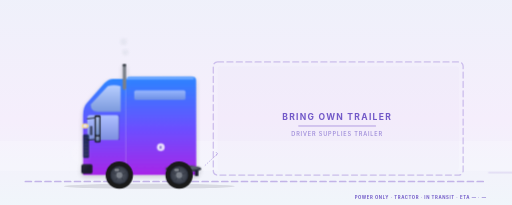
t = 0.00 s
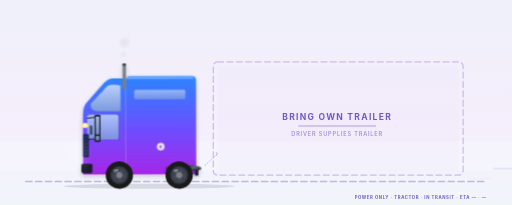
t = 1.64 s
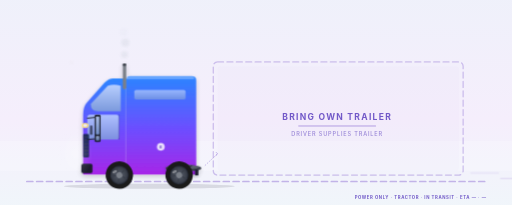
t = 3.32 s
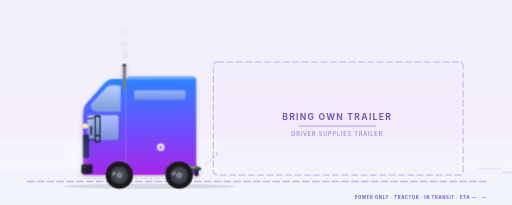
t = 5.00 s
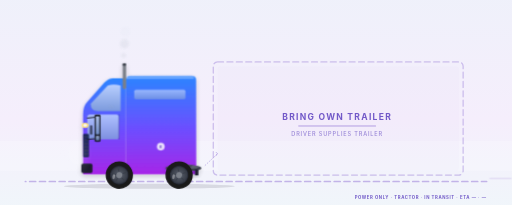
t = 6.75 s
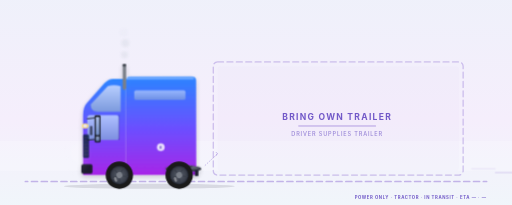
t = 8.50 s

The animated SVG that drew these frames (rendered in a browser with its animation timeline set to each time). Animation: 11 SMIL elements (animate=9,animateTransform=2), 18 CSS @keyframes rules; frames cover the first 8.50 s, repeats indefinitely.

<?xml version="1.0" encoding="UTF-8"?>
<svg xmlns="http://www.w3.org/2000/svg"  width="1200" height="600" viewBox="0 50 1200 480" preserveAspectRatio="xMidYMid slice">
  <style><![CDATA[
    /* ========== CHASSIS BOB — the body floats on suspension ========== */
    .chassis-bob   { animation: chassis-bob 0.5s ease-in-out infinite; }
    @keyframes chassis-bob {
      0%, 100% { transform: translateY(0); }
      50%      { transform: translateY(-1.5px); }
    }
    .cab-sway      { transform-origin: 330px 455px;
                      animation: cab-sway 0.5s ease-in-out infinite -0.12s; }
    @keyframes cab-sway {
      0%, 100% { transform: translateY(0)    rotate(0deg); }
      50%      { transform: translateY(-0.8px) rotate(-0.15deg); }
    }
    .mudflap       { transform-origin: 1075px 440px;
                      animation: mudflap-flutter 0.42s ease-in-out infinite; }
    @keyframes mudflap-flutter {
      0%, 100% { transform: rotate(0deg)   translateX(0); }
      50%      { transform: rotate(-4deg)  translateX(0.4px); }
    }
    .streak        { animation: streak-drift 1.2s linear infinite; opacity: 0; }
    .streak.s2     { animation-delay: -0.4s; }
    .streak.s3     { animation-delay: -0.8s; }
    @keyframes streak-drift {
      0%   { transform: translateX(0);    opacity: 0; }
      15%  { opacity: 0.45; }
      85%  { opacity: 0.45; }
      100% { transform: translateX(180px); opacity: 0; }
    }
    .bow-air       { animation: bow-air-pulse 1.4s ease-in-out infinite;
                      transform-origin: 180px 410px; }
    @keyframes bow-air-pulse {
      0%, 100% { transform: scale(1)   translateX(0);   opacity: 0.18; }
      50%      { transform: scale(1.1) translateX(-3px); opacity: 0.32; }
    }
    .tire-dust     { animation: tire-dust 1.6s ease-out infinite; }
    @keyframes tire-dust {
      0%, 80%, 100% { opacity: 0; transform: translateX(0) scale(0.4); }
      8%, 18%       { opacity: 0.45; transform: translateX(0) scale(0.4); }
      35%           { opacity: 0;    transform: translateX(14px) scale(1); }
    }

    /* ========== ORIGINAL MOTION VOCAB ========== */
    .sheen        { animation: sheen-sweep 5s ease-in-out infinite;
                      transform-box: fill-box; }
    @keyframes sheen-sweep {
      0%   { transform: translateX(-220px); opacity: 0; }
      30%  { opacity: 0.5; }
      70%  { opacity: 0.5; }
      100% { transform: translateX(220px); opacity: 0; }
    }
    .wordmark     { animation: wordmark-breath 6s ease-in-out infinite; }
    @keyframes wordmark-breath {
      0%, 100% { opacity: 0.14; }
      50%      { opacity: 0.24; }
    }
    .badge-e      { transform-box: fill-box; transform-origin: center;
                      animation: badge-pulse 3.2s ease-in-out infinite; }
    @keyframes badge-pulse {
      0%, 100% { transform: scale(1);    opacity: 0.85; }
      50%      { transform: scale(1.06); opacity: 1; }
    }
    .headlight-glow { animation: headlight-pulse 4s ease-in-out infinite; }
    @keyframes headlight-pulse {
      0%, 100% { opacity: 0.85; }
      50%      { opacity: 1; }
    }
    .airlines     { animation: airlines-vibrate 0.55s ease-in-out infinite;
                      transform-box: fill-box; }
    @keyframes airlines-vibrate {
      0%, 100% { transform: translateY(0); }
      50%      { transform: translateY(0.6px); }
    }
    .chevron      { animation: chevron-pulse 2.2s ease-in-out infinite; }
    @keyframes chevron-pulse {
      0%, 100% { opacity: 0.3; }
      50%      { opacity: 0.65; }
    }
    .sky-shimmer  { animation: sky-drift 14s linear infinite;
                      transform-box: fill-box; }
    @keyframes sky-drift {
      from { transform: translateX(-40px); opacity: 0.12; }
      50%  { opacity: 0.22; }
      to   { transform: translateX(40px); opacity: 0.12; }
    }
    .ground-line  { stroke-dasharray: 14 9;
                      animation: ground-dash 1.6s linear infinite; }
    @keyframes ground-dash {
      from { stroke-dashoffset: 0; }
      to   { stroke-dashoffset: -46; }
    }
    /* ========== BRAND LOCKUP ========== */
    .brand-mark {
      transform-box: fill-box; transform-origin: center;
      animation: brand-pulse 3.6s ease-in-out infinite;
    }
    @keyframes brand-pulse {
      0%, 100% { transform: scale(1);    opacity: 0.92; }
      50%      { transform: scale(1.05); opacity: 1; }
    }
    .brand-word { animation: brand-word-breath 6s ease-in-out infinite; }
    @keyframes brand-word-breath {
      0%, 100% { opacity: 0.78; }
      50%      { opacity: 1; }
    }

    @media (prefers-reduced-motion: reduce) {
      .chassis-bob, .cab-sway, .mudflap, .streak, .bow-air, .tire-dust,
      .sheen, .wordmark, .badge-e, .headlight-glow, .airlines, .chevron,
      .sky-shimmer, .ground-line, .brand-mark, .brand-word { animation: none !important; }
    }
  
    /* ========== IDENTITY BEAT — coupling-ready fifth wheel ==========
       Bobtail truth: no trailer, so the story is the EXPOSED fifth
       wheel — a sheen rides the greased plate and the kingpin throat
       pulses 'ready to couple'. */
    .fifthwheel-sheen { animation: fifthwheel-sheen 4.2s ease-in-out infinite; }
    @keyframes fifthwheel-sheen {
      0%, 100% { opacity: 0; }
      14%      { opacity: 0.5; }
      28%      { opacity: 0; }
    }
    .kingpin-ready { animation: kingpin-ready 2.4s ease-in-out infinite; }
    @keyframes kingpin-ready {
      0%, 100% { opacity: 0.35; }
      50%      { opacity: 0.95; }
    }
    @media (prefers-reduced-motion: reduce) {
      .fifthwheel-sheen, .kingpin-ready { animation: none !important; }
    }

    /* ========== DARK-MODE OVERRIDES (2026-05-16) ========== */
    @media (prefers-color-scheme: dark) {
      .sky-bg          { fill: url(#skyDark) !important; }
      .ground-line     { stroke: #5E4FC6 !important; opacity: 0.55 !important; }
      .ground-shadow   { fill: #060912 !important; opacity: 0.55 !important; }
      .brand-word      { fill: #C9B6FF !important; }
      .brand-tagline   { fill: #8B7FE3 !important; }
      .equipment-label { fill: #C9B6FF !important; }
      .equipment-sub   { fill: #8B7FE3 !important; }
      .equipment-rule  { stroke: #6E4DFF !important; }
    }
  ]]></style>

  <!-- 11 · Power Only · Idle silhouette · EquipmentKind: powerOnly · TRUCK
       Bobtail tractor — no trailer attached. Driver brings own trailer.
       Show the cab with a faded "BRING OWN TRAILER" placeholder and exposed fifth wheel. -->
  <defs>
        <linearGradient id="skyDark" x1="0" y1="0" x2="0" y2="1">
      <stop offset="0%"  stop-color="#0A0F1F"/>
      <stop offset="55%" stop-color="#141A2E"/>
      <stop offset="100%" stop-color="#0B0F1B"/>
    </linearGradient>
    <linearGradient id="brandIridescent" x1="0" y1="0" x2="1" y2="1">
      <stop offset="0%" stop-color="#1473FF"/>
      <stop offset="50%" stop-color="#6E4DFF"/>
      <stop offset="100%" stop-color="#BE01FF"/>
    </linearGradient>
    <linearGradient id="sky" x1="0" y1="0" x2="0" y2="1"><stop offset="0%" stop-color="#EEF1FA"/><stop offset="55%" stop-color="#F5EEFC"/><stop offset="100%" stop-color="#EFF8FA"/></linearGradient>
    <linearGradient id="cab" x1="0" y1="0" x2="0" y2="1"><stop offset="0%" stop-color="#2B85FF"/><stop offset="55%" stop-color="#6E4DFF"/><stop offset="100%" stop-color="#A726E8"/></linearGradient>
    <linearGradient id="cabRoof" x1="0" y1="0" x2="0" y2="1"><stop offset="0%" stop-color="#FFFFFF" stop-opacity="0.55"/><stop offset="100%" stop-color="#FFFFFF" stop-opacity="0"/></linearGradient>
    <linearGradient id="windowGlass" x1="0" y1="0" x2="0" y2="1"><stop offset="0%" stop-color="#BFD3FF"/><stop offset="100%" stop-color="#7E9DDB"/></linearGradient>
    <radialGradient id="rim" cx="0.5" cy="0.5" r="0.5"><stop offset="0%" stop-color="#5A606D"/><stop offset="80%" stop-color="#3A3F4A"/><stop offset="100%" stop-color="#1F2330"/></radialGradient>
    <filter id="rigShadow" x="-10%" y="-10%" width="120%" height="130%"><feGaussianBlur in="SourceAlpha" stdDeviation="6"/><feOffset dx="0" dy="4" result="offsetBlur"/><feComponentTransfer><feFuncA type="linear" slope="0.18"/></feComponentTransfer><feMerge><feMergeNode/><feMergeNode in="SourceGraphic"/></feMerge></filter>
      <linearGradient id="bowHazeGrad" x1="0" y1="0" x2="0" y2="1">
      <stop offset="0%" stop-color="#FFFFFF" stop-opacity="0.75"/>
      <stop offset="100%" stop-color="#FFFFFF" stop-opacity="0"/>
    </linearGradient>
    <radialGradient id="bowHaze" cx="0.5" cy="0.5" r="0.5">
      <stop offset="0%" stop-color="#FFFFFF" stop-opacity="0.75"/>
      <stop offset="100%" stop-color="#FFFFFF" stop-opacity="0"/>
    </radialGradient>
    <radialGradient id="dustCloud" cx="0.5" cy="0.5" r="0.5">
      <stop offset="0%" stop-color="#C8B89A" stop-opacity="0.55"/>
      <stop offset="100%" stop-color="#C8B89A" stop-opacity="0"/>
    </radialGradient>
    <filter id="softBlur" x="-50%" y="-50%" width="200%" height="200%">
      <feGaussianBlur stdDeviation="3"/>
    </filter>
  </defs>
  <!-- STATIC WORLD — sky + ground stay put; only the sprung tractor mass bobs. -->
  <rect class="sky-bg" width="1200" height="600" fill="url(#sky)"/>
  <rect x="0" y="380" width="1200" height="70" fill="#FFFFFF" opacity="0.18"/>
  <line class="ground-line" x1="60" y1="475" x2="1140" y2="475" stroke="#9B7FD9" stroke-width="4" stroke-linecap="round" opacity="0.55"/>
  <ellipse class="ground-shadow" cx="350" cy="486" rx="200" ry="6" fill="#1A1F2E" opacity="0.12"/>

  <!-- SPRUNG MASS — cab + fifth wheel ride the suspension (bob); wheels below stay grounded. -->
  <g class="chassis-bob">
  <!-- CAB (positioned more centrally since no trailer) -->
  <g class="cab-sway" filter="url(#rigShadow)">
    <path d="M 460 250 L 460 460 L 295 460 L 295 240 Q 295 230 305 230 L 450 230 Q 460 230 460 240 Z" fill="url(#cab)"/>
    <path d="M 295 240 L 295 460 L 195 460 L 195 320 Q 195 300 205 290 L 245 245 Q 255 235 265 235 L 290 235 Q 295 235 295 240 Z" fill="url(#cab)"/>
    <rect x="295" y="232" width="160" height="6" rx="3" fill="url(#cabRoof)"/>
    <path d="M 283 252 Q 267 248 253 252 L 213 295 Q 213 312 230 312 L 283 312 Z" fill="url(#windowGlass)" opacity="0.95"/>
    <rect x="205" y="320" width="74" height="58" rx="6" fill="url(#windowGlass)" opacity="0.85"/>
    <line x1="279" y1="320" x2="279" y2="378" stroke="#0A1F3F" stroke-width="1.5" opacity="0.4"/>
    <rect x="315" y="262" width="120" height="22" rx="4" fill="url(#windowGlass)" opacity="0.7"/>
    <rect x="211" y="345" width="6" height="22" rx="2" fill="#1A1F2E" opacity="0.7"/>
    <g class="headlight-glow"><ellipse cx="200" cy="345" rx="8" ry="6" fill="#FFE680"/><ellipse cx="200" cy="345" rx="4" ry="3" fill="#FFFFFF"/></g>
    <rect x="195" y="365" width="14" height="55" rx="3" fill="#0A1F3F" opacity="0.85"/>
    <g stroke="#3A3F4A" stroke-width="1.5"><line x1="197" y1="372" x2="207" y2="372"/><line x1="197" y1="380" x2="207" y2="380"/><line x1="197" y1="388" x2="207" y2="388"/><line x1="197" y1="396" x2="207" y2="396"/><line x1="197" y1="404" x2="207" y2="404"/><line x1="197" y1="412" x2="207" y2="412"/></g>
    <rect x="191" y="435" width="26" height="22" rx="4" fill="#1A1F2E"/><rect x="271" y="438" width="22" height="20" rx="2" fill="#1A1F2E" opacity="0.85"/>
    <line x1="205" y1="328" x2="225" y2="326" stroke="#1A1F2E" stroke-width="2.5" stroke-linecap="round"/><line x1="205" y1="378" x2="225" y2="376" stroke="#1A1F2E" stroke-width="2.5" stroke-linecap="round"/>
    <rect x="222" y="320" width="14" height="64" rx="3" fill="#1A1F2E"/><rect x="225" y="324" width="8" height="42" rx="1.5" fill="url(#windowGlass)" opacity="0.9"/><rect x="225" y="370" width="8" height="10" rx="1.5" fill="url(#windowGlass)" opacity="0.75"/>
    <rect x="288" y="200" width="8" height="60" rx="3" fill="#7A7F88"/><rect x="288" y="200" width="8" height="6" rx="3" fill="#3A3F4A"/>
    <circle cx="377" cy="395" r="9" fill="#FFFFFF" opacity="0.85"/><text x="377" y="399" text-anchor="middle" font-family="Inter, system-ui, sans-serif" font-weight="800" font-size="9" fill="#5B3FBF">E</text>
  </g>

  <!-- ========== EXPOSED FIFTH WHEEL (no trailer attached) ========== -->
  <g filter="url(#rigShadow)">
    <!-- Fifth wheel disc -->
    <ellipse cx="430" cy="445" rx="42" ry="8" fill="#3A3F4A"/>
    <ellipse cx="430" cy="442" rx="36" ry="5" fill="#5A606D"/>
    <!-- King pin slot (V shape opening) -->
    <path class="kingpin-ready" d="M 410 440 L 430 445 L 450 440" stroke="#1A1F2E" stroke-width="2" fill="none"/>
    <!-- IDENTITY BEAT — sheen riding the greased coupling plate -->
    <ellipse class="fifthwheel-sheen" cx="430" cy="441" rx="30" ry="3.5" fill="#FFFFFF" opacity="0"/>
    <!-- Fifth wheel mounting brackets -->
    <rect x="395" y="448" width="8" height="14" rx="1" fill="#1A1F2E"/>
    <rect x="457" y="448" width="8" height="14" rx="1" fill="#1A1F2E"/>
  </g>
  </g><!-- /chassis-bob : sprung mass ends here -->

  <!-- ========== "BRING OWN TRAILER" PLACEHOLDER (dashed outline where trailer would be) ========== -->
  <g opacity="0.45">
    <rect x="500" y="195" width="585" height="265" rx="10" fill="none"
          stroke="#9B7FD9" stroke-width="3" stroke-dasharray="14 8" stroke-linecap="round"/>
    <!-- Inner subtle gradient hint -->
    <rect x="510" y="205" width="565" height="245" rx="8" fill="#9B7FD9" opacity="0.06"/>
  </g>

  <!-- Centered "BRING OWN TRAILER" text -->
  <g opacity="0.85">
    <text x="790" y="330" text-anchor="middle" font-family="Inter, system-ui, sans-serif"
          font-weight="700" font-size="20" fill="#5B3FBF" letter-spacing="3">BRING OWN TRAILER</text>
    <line x1="700" y1="345" x2="880" y2="345" stroke="#9B7FD9" stroke-width="2" stroke-linecap="round"/>
    <text x="790" y="368" text-anchor="middle" font-family="Inter, system-ui, sans-serif"
          font-weight="500" font-size="13" fill="#5B3FBF" opacity="0.7" letter-spacing="2">DRIVER SUPPLIES TRAILER</text>
  </g>

  <!-- Subtle hitch arrow pointing from fifth wheel to trailer placeholder -->
  <g opacity="0.6">
    <path d="M 480 438 L 510 410" stroke="#9B7FD9" stroke-width="2" fill="none" stroke-dasharray="4 3"/>
    <path d="M 510 410 L 506 414 L 510 410 L 506 406" stroke="#9B7FD9" stroke-width="2" fill="none"/>
  </g>

  <!-- Wheels — only the tractor's 4 wheels, no trailer wheels (grounded, do not bob) -->
  <g id="wheelGroup">
    <circle cx="0" cy="0" r="32" fill="#1A1A1A"/><circle cx="0" cy="0" r="22" fill="url(#rim)"/><circle cx="0" cy="0" r="7" fill="#7A7F88"/>
    <g stroke="#3A3F4A" stroke-width="2.5" stroke-linecap="round"><line x1="0" y1="-19" x2="0" y2="-9"/><line x1="18" y1="-6" x2="9" y2="-3"/><line x1="11" y1="16" x2="6" y2="8"/><line x1="-11" y1="16" x2="-6" y2="8"/><line x1="-18" y1="-6" x2="-9" y2="-3"/></g>
    <ellipse cx="-6" cy="-12" rx="6" ry="3" fill="#FFFFFF" opacity="0.35"/>
  </g>
  <g transform="translate(420 460)">
    <g><use href="#wheelGroup"/><animateTransform attributeName="transform" type="rotate" from="0" to="-360" dur="1.6s" repeatCount="indefinite"/></g>
  </g>
  <g transform="translate(280 460)">
    <g><use href="#wheelGroup"/><animateTransform attributeName="transform" type="rotate" from="0" to="-360" dur="1.6s" repeatCount="indefinite"/></g>
  </g>
  
  <g opacity="0.75">
  </g>
  <!-- ========== SPEED STREAKS ========== -->
  <g stroke="#9B7FD9" stroke-width="2.5" stroke-linecap="round" opacity="0.5">
    <line class="streak"    x1="1090" y1="445" x2="1145" y2="445"/>
    <line class="streak s2" x1="1085" y1="455" x2="1150" y2="455"/>
    <line class="streak s3" x1="1095" y1="468" x2="1145" y2="468"/>
  </g>
  <!-- ========== BOW AIR DISPLACEMENT ========== -->
  <ellipse class="bow-air" cx="180" cy="410" rx="38" ry="55" fill="url(#bowHaze)"/>
  <!-- ========== EXHAUST PUFFS ========== -->
  <g filter="url(#softBlur)" opacity="0.5">
    <circle cx="292" cy="200" r="6" fill="#C8CDD8">
      <animate attributeName="cy" from="200" to="120" dur="2.6s" repeatCount="indefinite"/>
      <animate attributeName="r"  from="6" to="14" dur="2.6s" repeatCount="indefinite"/>
      <animate attributeName="opacity" values="0;0.55;0.55;0" keyTimes="0;0.15;0.7;1" dur="2.6s" repeatCount="indefinite"/>
    </circle>
    <circle cx="294" cy="200" r="5" fill="#C8CDD8">
      <animate attributeName="cy" from="200" to="120" dur="2.6s" begin="-0.9s" repeatCount="indefinite"/>
      <animate attributeName="r"  from="5" to="12" dur="2.6s" begin="-0.9s" repeatCount="indefinite"/>
      <animate attributeName="opacity" values="0;0.55;0.55;0" keyTimes="0;0.15;0.7;1" dur="2.6s" begin="-0.9s" repeatCount="indefinite"/>
    </circle>
    <circle cx="290" cy="200" r="4" fill="#C8CDD8">
      <animate attributeName="cy" from="200" to="120" dur="2.6s" begin="-1.7s" repeatCount="indefinite"/>
      <animate attributeName="r"  from="4" to="10" dur="2.6s" begin="-1.7s" repeatCount="indefinite"/>
      <animate attributeName="opacity" values="0;0.55;0.55;0" keyTimes="0;0.15;0.7;1" dur="2.6s" begin="-1.7s" repeatCount="indefinite"/>
    </circle>
  </g>
  <!-- ========== TIRE CONTACT DUST ========== -->
  <g filter="url(#softBlur)">
    <ellipse class="tire-dust" cx="420.0" cy="492.0" rx="14" ry="5" fill="url(#dustCloud)"/>
    <ellipse class="tire-dust" cx="280.0" cy="492.0" rx="14" ry="5" fill="url(#dustCloud)" style="animation-delay:-0.4s"/>
  </g>

  <!-- ========== EUSOTRIP BRAND LOCKUP ========== -->
  
  
  <!-- EUSOTRIP-FIX-2026-05-17 -->
  <!-- LIVE TELEMETRY CAPTION — data-bind hooks: live values replace authored
       defaults; missing keys keep the honest em-dash (zero fabrication). -->
  <text x="1140" y="516" text-anchor="end" font-family="Inter, system-ui, sans-serif" font-weight="700" font-size="10" letter-spacing="1.4" fill="#5B3FBF" opacity="0.85"><tspan data-bind="equipment_label">POWER ONLY &#183; TRACTOR</tspan> &#183; <tspan data-bind="state_label">IN TRANSIT</tspan> &#183; <tspan data-bind="eta_minutes">ETA &#8212;</tspan> &#183; <tspan data-bind="weight_label">&#8212;</tspan></text>
</svg>
